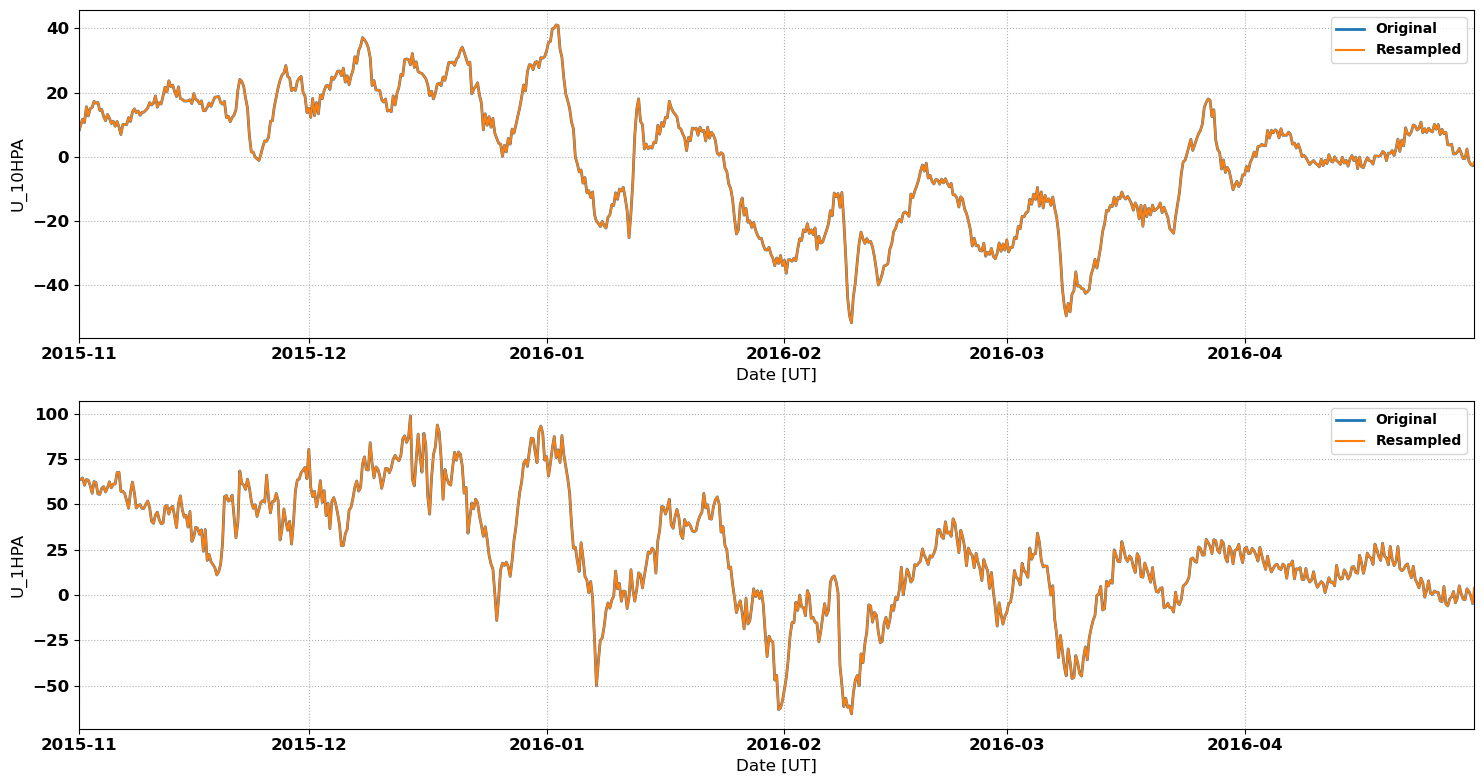

The data file committed next to this chart (first rows):
# MERRA2 Outputs for Comparison with Sup…
# MERRA2 Run V. Lynn Harvey
# Data re-processed by Nathaniel Frissel…, nathaniel.frissell@scranton.edu
#
# radar: cve
# lat: 46.4
# lon: -114.6
# season: 20151101_20160501
#
datetime_ut, U_10HPA, U_1HPA
2015-11-01 00:00:00, 7.846, 64.11
2015-11-01 02:00:00, 8.482, 63.95
2015-11-01 04:00:00, 9.118, 63.8
2015-11-01 06:00:00, 9.755, 63.64
2015-11-01 08:00:00, 10.42, 63.92
2015-11-01 10:00:00, 11.09, 64.21
2015-11-01 12:00:00, 11.76, 64.49
2015-11-01 14:00:00, 11.4, 63.14
2015-11-01 16:00:00, 11.04, 61.8
2015-11-01 18:00:00, 10.68, 60.45
2015-11-01 20:00:00, 12.32, 61.5
2015-11-01 22:00:00, 13.97, 62.56
2015-11-02 00:00:00, 15.61, 63.61
2015-11-02 02:00:00, 14.65, 63.48
2015-11-02 04:00:00, 13.68, 63.36
2015-11-02 06:00:00, 12.72, 63.24
2015-11-02 08:00:00, 13.5, 62.24
2015-11-02 10:00:00, 14.28, 61.24
2015-11-02 12:00:00, 15.06, 60.25
2015-11-02 14:00:00, 15.17, 58.83
2015-11-02 16:00:00, 15.27, 57.42
2015-11-02 18:00:00, 15.37, 56
2015-11-02 20:00:00, 16.01, 58.16
2015-11-02 22:00:00, 16.65, 60.33
2015-11-03 00:00:00, 17.28, 62.49
2015-11-03 02:00:00, 17.09, 62.28
2015-11-03 04:00:00, 16.89, 62.06
2015-11-03 06:00:00, 16.7, 61.85
2015-11-03 08:00:00, 16.79, 59.79
2015-11-03 10:00:00, 16.87, 57.73
2015-11-03 12:00:00, 16.96, 55.67
2015-11-03 14:00:00, 16.11, 55.57
2015-11-03 16:00:00, 15.27, 55.48
2015-11-03 18:00:00, 14.42, 55.38
2015-11-03 20:00:00, 14.53, 56.53
2015-11-03 22:00:00, 14.64, 57.69
2015-11-04 00:00:00, 14.75, 58.84
2015-11-04 02:00:00, 14.02, 59.13
2015-11-04 04:00:00, 13.3, 59.42
2015-11-04 06:00:00, 12.57, 59.72
2015-11-04 08:00:00, 12.13, 58.71
2015-11-04 10:00:00, 11.7, 57.71
2015-11-04 12:00:00, 11.26, 56.71
2015-11-04 14:00:00, 11.91, 57.51
2015-11-04 16:00:00, 12.56, 58.31
2015-11-04 18:00:00, 13.22, 59.12
2015-11-04 20:00:00, 12.83, 60.2
2015-11-04 22:00:00, 12.45, 61.28
2015-11-05 00:00:00, 12.07, 62.36
2015-11-05 02:00:00, 11.51, 61.25
2015-11-05 04:00:00, 10.95, 60.14
... 2,133 more rows
